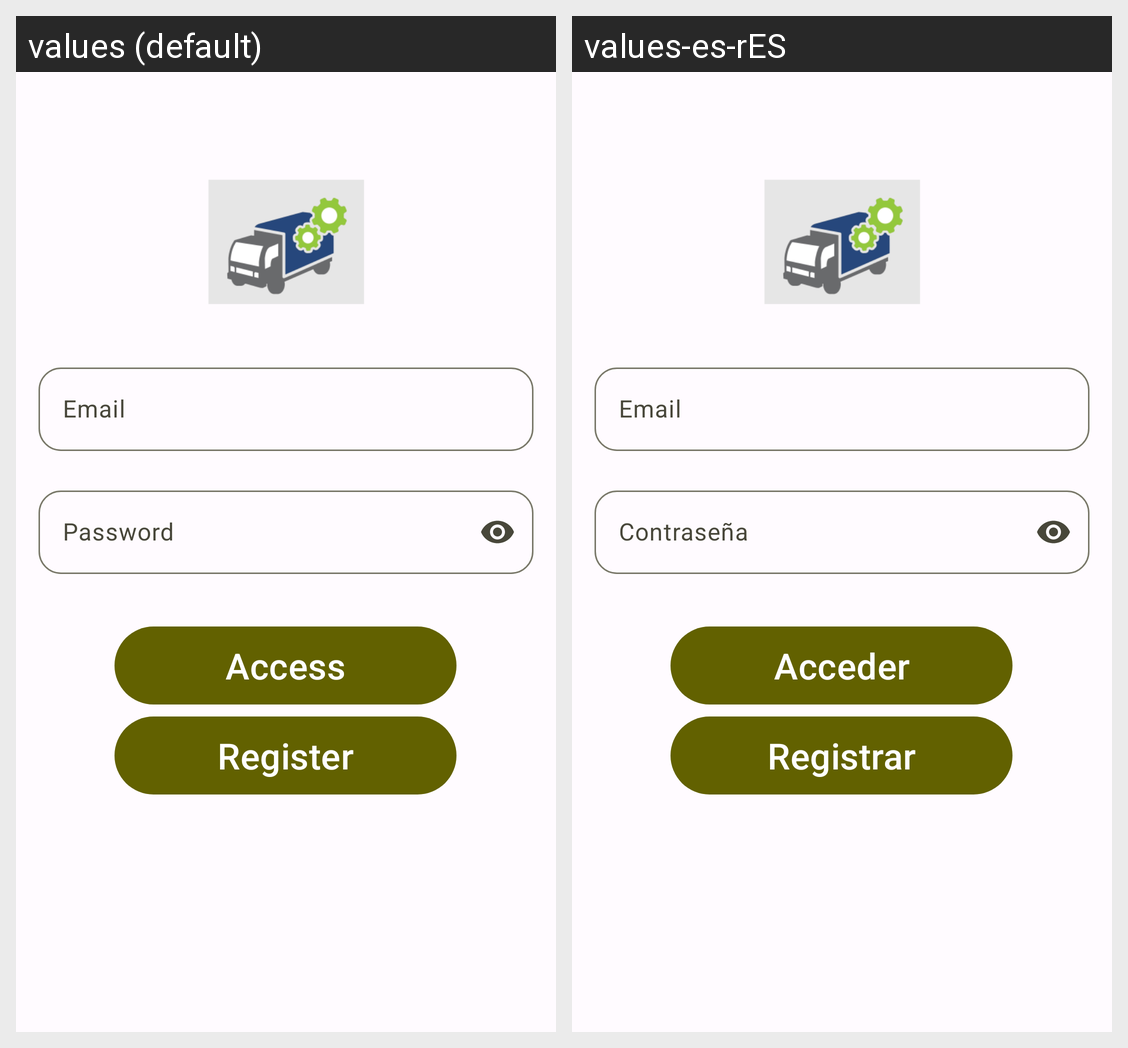

This grid shows one Android layout under two languages. Give, for every string resource on the screen, its name, the default text and each shown locale's text.
Android screen res/layout/activity_login.xml rendered under 2 locales, left to right: values (default), values-es-rES. Device: Nexus 5 (rendered at 1080×1920; each locale shown at half size, 540×960, under a caption strip naming it); theme Theme.Vehiclegest.
Strings drawn on this screen, with the default value and each locale's value (text and hints the layout hard-codes, and strings that could not be matched under every locale, appear in the picture but are not listed):

Access
  values: Access
  values-es-rES: Acceder

register
  values: Register
  values-es-rES: Registrar

email
  values: Email
  values-es-rES: Email

password
  values: Password
  values-es-rES: Contraseña
